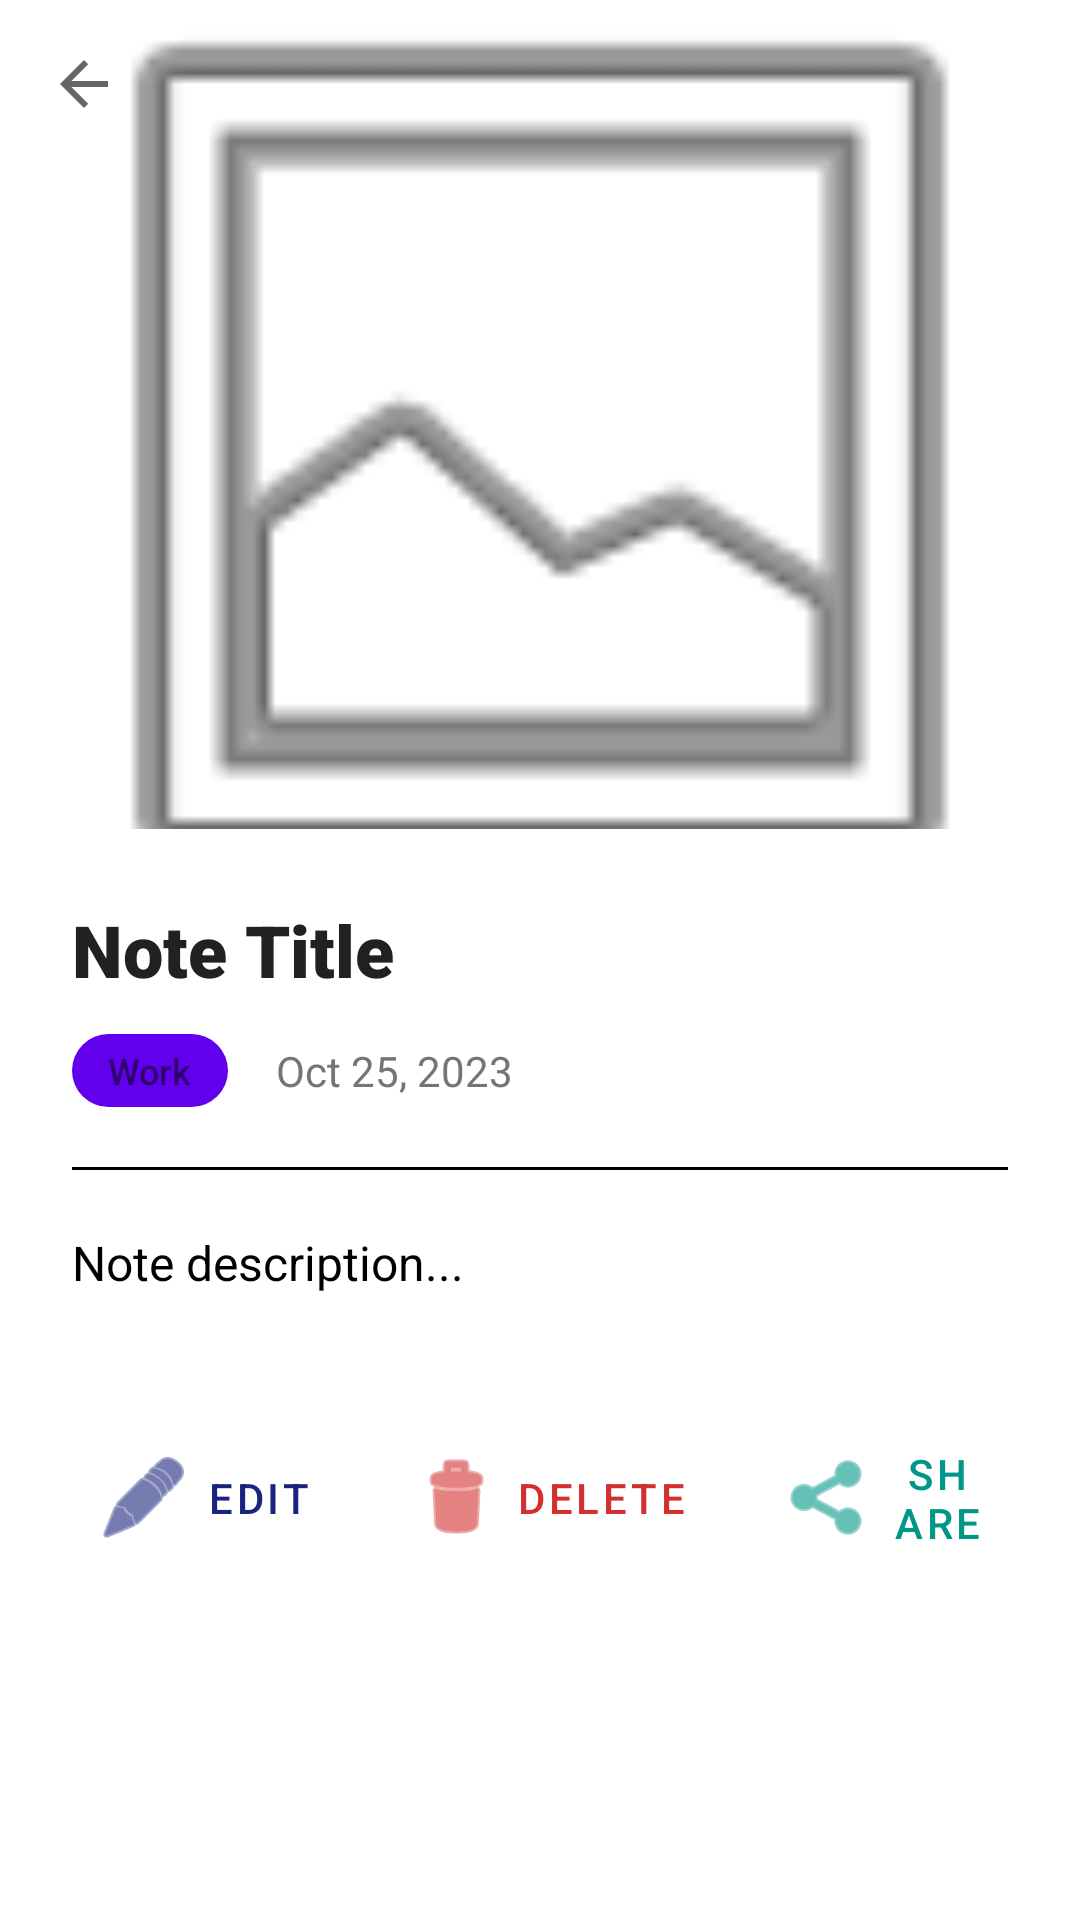

Reconstruct the res/layout file that produces this screen, plus the resources it refers to.
<!-- AndroidManifest.xml: application theme Theme.MediaNotesApp -->
<!-- res/layout/activity_note_detail.xml -->
<?xml version="1.0" encoding="utf-8"?>
<androidx.coordinatorlayout.widget.CoordinatorLayout xmlns:android="http://schemas.android.com/apk/res/android"
    xmlns:app="http://schemas.android.com/apk/res-auto"
    xmlns:tools="http://schemas.android.com/tools"
    android:layout_width="match_parent"
    android:layout_height="match_parent"
    android:background="?attr/colorSurface"
    tools:context=".NoteDetailActivity">

    <com.google.android.material.appbar.AppBarLayout
        android:id="@+id/appBarLayout"
        android:layout_width="match_parent"
        android:layout_height="wrap_content"
        android:background="@android:color/transparent"
        app:elevation="0dp">

        <com.google.android.material.appbar.CollapsingToolbarLayout
            android:layout_width="match_parent"
            android:layout_height="300dp"
            app:contentScrim="@color/primary_deep"
            app:layout_scrollFlags="scroll|exitUntilCollapsed">

            <ImageView
                android:id="@+id/ivDetailImage"
                android:layout_width="match_parent"
                android:layout_height="match_parent"
                android:scaleType="centerCrop"
                android:src="@android:drawable/ic_menu_gallery"
                app:layout_collapseMode="parallax" />

            <androidx.appcompat.widget.Toolbar
                android:id="@+id/toolbarDetail"
                android:layout_width="match_parent"
                android:layout_height="?attr/actionBarSize"
                app:layout_collapseMode="pin"
                app:navigationIcon="?attr/homeAsUpIndicator"
                app:navigationIconTint="@color/white" />

        </com.google.android.material.appbar.CollapsingToolbarLayout>
    </com.google.android.material.appbar.AppBarLayout>

    <androidx.core.widget.NestedScrollView
        android:layout_width="match_parent"
        android:layout_height="match_parent"
        android:layout_marginTop="-24dp"
        app:layout_behavior="@string/appbar_scrolling_view_behavior">

        <LinearLayout
            android:layout_width="match_parent"
            android:layout_height="wrap_content"
            android:background="@drawable/bg_detail_content"
            android:orientation="vertical"
            android:padding="24dp">

            <TextView
                android:id="@+id/tvDetailTitle"
                android:layout_width="match_parent"
                android:layout_height="wrap_content"
                android:text="Note Title"
                android:textColor="@color/text_primary"
                android:textSize="24sp"
                android:fontFamily="sans-serif-black" />

            <LinearLayout
                android:layout_width="match_parent"
                android:layout_height="wrap_content"
                android:orientation="horizontal"
                android:layout_marginTop="12dp"
                android:gravity="center_vertical">

                <TextView
                    android:id="@+id/tvDetailType"
                    android:layout_width="wrap_content"
                    android:layout_height="wrap_content"
                    android:text="Work"
                    android:textSize="12sp"
                    android:paddingHorizontal="12dp"
                    android:paddingVertical="4dp"
                    android:background="@drawable/bg_tag"
                    android:fontFamily="sans-serif-medium" />

                <TextView
                    android:id="@+id/tvDetailDate"
                    android:layout_width="wrap_content"
                    android:layout_height="wrap_content"
                    android:layout_marginStart="16dp"
                    android:text="Oct 25, 2023"
                    android:textColor="@color/text_secondary"
                    android:textSize="14sp" />
            </LinearLayout>

            <View
                android:layout_width="match_parent"
                android:layout_height="1dp"
                android:background="?attr/colorOnSurface"
                android:layout_marginVertical="20dp" />

            <TextView
                android:id="@+id/tvDetailDescription"
                android:layout_width="match_parent"
                android:layout_height="wrap_content"
                android:text="Note description..."
                android:textColor="?attr/colorOnSurface"
                android:textSize="16sp"
                android:lineSpacingExtra="6dp" />

            <LinearLayout
                android:layout_width="match_parent"
                android:layout_height="wrap_content"
                android:orientation="horizontal"
                android:layout_marginTop="40dp"
                android:gravity="center">

                <com.google.android.material.button.MaterialButton
                    android:id="@+id/btnEdit"
                    style="@style/Widget.MaterialComponents.Button.TextButton"
                    android:layout_width="wrap_content"
                    android:layout_height="wrap_content"
                    android:text="Edit"
                    app:icon="@android:drawable/ic_menu_edit"
                    android:textColor="@color/primary_deep"
                    app:iconTint="@color/primary_deep" />

                <com.google.android.material.button.MaterialButton
                    android:id="@+id/btnDelete"
                    style="@style/Widget.MaterialComponents.Button.TextButton"
                    android:layout_width="wrap_content"
                    android:layout_height="wrap_content"
                    android:layout_marginHorizontal="16dp"
                    android:text="Delete"
                    app:icon="@android:drawable/ic_menu_delete"
                    android:textColor="@color/error_red"
                    app:iconTint="@color/error_red" />

                <com.google.android.material.button.MaterialButton
                    android:id="@+id/btnShare"
                    style="@style/Widget.MaterialComponents.Button.TextButton"
                    android:layout_width="wrap_content"
                    android:layout_height="wrap_content"
                    android:text="Share"
                    app:icon="@android:drawable/ic_menu_share"
                    android:textColor="@color/accent_teal"
                    app:iconTint="@color/accent_teal" />

            </LinearLayout>
        </LinearLayout>
    </androidx.core.widget.NestedScrollView>

</androidx.coordinatorlayout.widget.CoordinatorLayout>
<!-- resources referenced by this layout -->
<resources>
  <color name="accent_teal">#009688</color>
  <color name="error_red">#D32F2F</color>
  <color name="primary_deep">#1A237E</color>
  <color name="text_primary">#212121</color>
  <color name="text_secondary">#757575</color>
  <color name="white">#FFFFFFFF</color>
  <!-- drawable bg_detail_content (drawable) -->
  <?xml version="1.0" encoding="utf-8"?>
  <shape xmlns:android="http://schemas.android.com/apk/res/android">
      <solid android:color="@color/surface_white" />
      <corners
          android:topLeftRadius="24dp"
          android:topRightRadius="24dp" />
  </shape>
  <!-- drawable bg_tag (drawable) -->
  <?xml version="1.0" encoding="utf-8"?>
  <shape xmlns:android="http://schemas.android.com/apk/res/android">
      <solid android:color="@color/purple_500" />
      <corners android:radius="16dp" />
  </shape>
  <style name="Theme.MediaNotesApp" parent="Theme.MediaNotes.Light" />
  <color name="surface_white">#FFFFFF</color>
  <color name="purple_500">#FF6200EE</color>
  <style name="Theme.MediaNotes.Light" parent="Theme.MaterialComponents.DayNight.NoActionBar">
          <item name="colorPrimary">@color/purple_500</item>
          <item name="colorOnPrimary">@color/white</item>
          <item name="colorSurface">@color/white</item>
          <item name="colorOnSurface">@color/black</item>
          <item name="android:windowBackground">?attr/colorSurface</item>
          <item name="android:statusBarColor">?attr/colorSurface</item>
          <item name="android:navigationBarColor">?attr/colorSurface</item>
      </style>
  <color name="black">#FF000000</color>
</resources>
